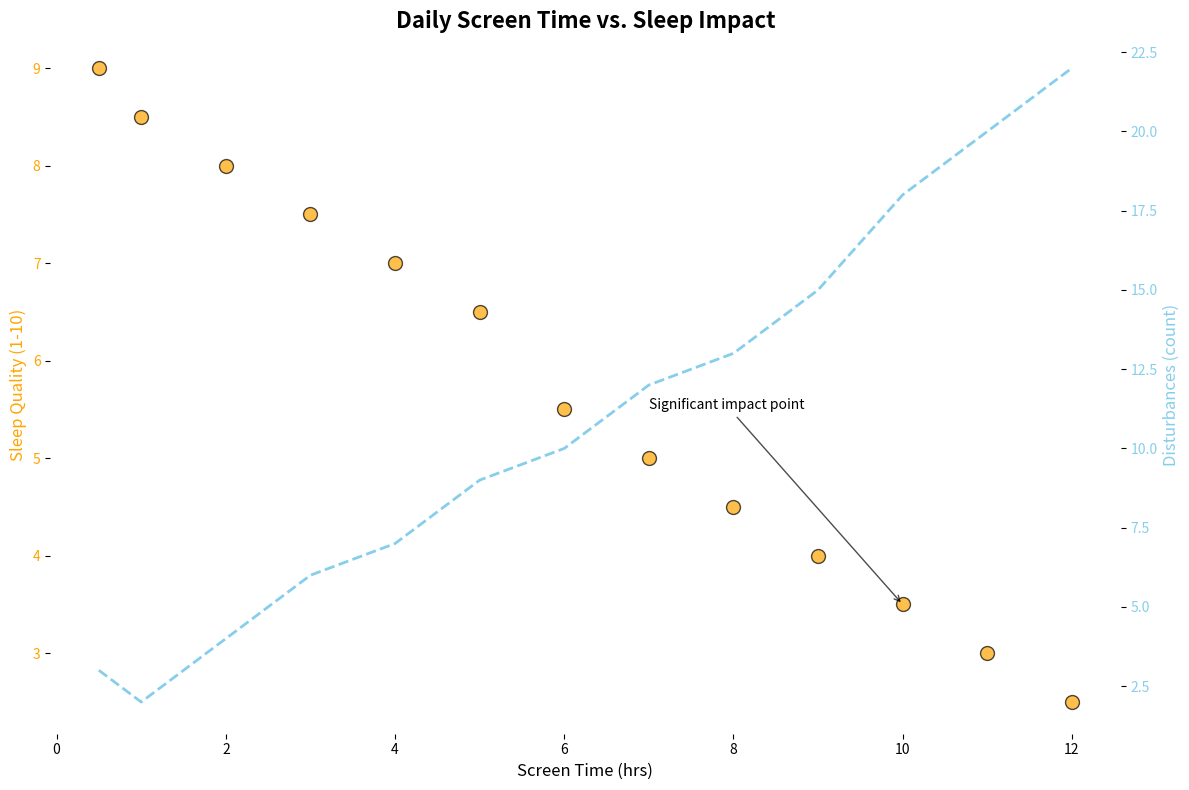

Recreate this plot in Python.
import matplotlib.pyplot as plt
import numpy as np

# Data preparation
screen_time = np.array([0.5, 1, 2, 3, 4, 5, 6, 7, 8, 9, 10, 11, 12])
sleep_quality = np.array([9, 8.5, 8, 7.5, 7, 6.5, 5.5, 5, 4.5, 4, 3.5, 3, 2.5])
sleep_disturbances = np.array([3, 2, 4, 6, 7, 9, 10, 12, 13, 15, 18, 20, 22])

# Create a figure and axes with dual y-axes
fig, ax1 = plt.subplots(figsize=(12, 8))

# Scatter plot
ax1.scatter(screen_time, sleep_quality, c='orange', edgecolor='k', s=100, alpha=0.7)
ax1.set_xlabel('Screen Time (hrs)', fontsize=12)
ax1.set_ylabel('Sleep Quality (1-10)', fontsize=12, color='orange')
ax1.tick_params(axis='y', labelcolor='orange')

# Secondary y-axis
ax2 = ax1.twinx()
ax2.plot(screen_time, sleep_disturbances, color='skyblue', linewidth=2, linestyle='--')
ax2.set_ylabel('Disturbances (count)', fontsize=12, color='skyblue')
ax2.tick_params(axis='y', labelcolor='skyblue')

# Title
plt.title('Daily Screen Time vs. Sleep Impact', fontsize=16, fontweight='bold')

# Remove chart borders
for spine in ax1.spines.values():
    spine.set_visible(False)
for spine in ax2.spines.values():
    spine.set_visible(False)

# Annotate important data point
ax1.annotate('Significant impact point', xy=(10, 3.5), xytext=(7, 5.5),
             arrowprops=dict(facecolor='black', arrowstyle='->', alpha=0.7), fontsize=10)

# Adjust layout
plt.tight_layout()

# Show plot
plt.show()
